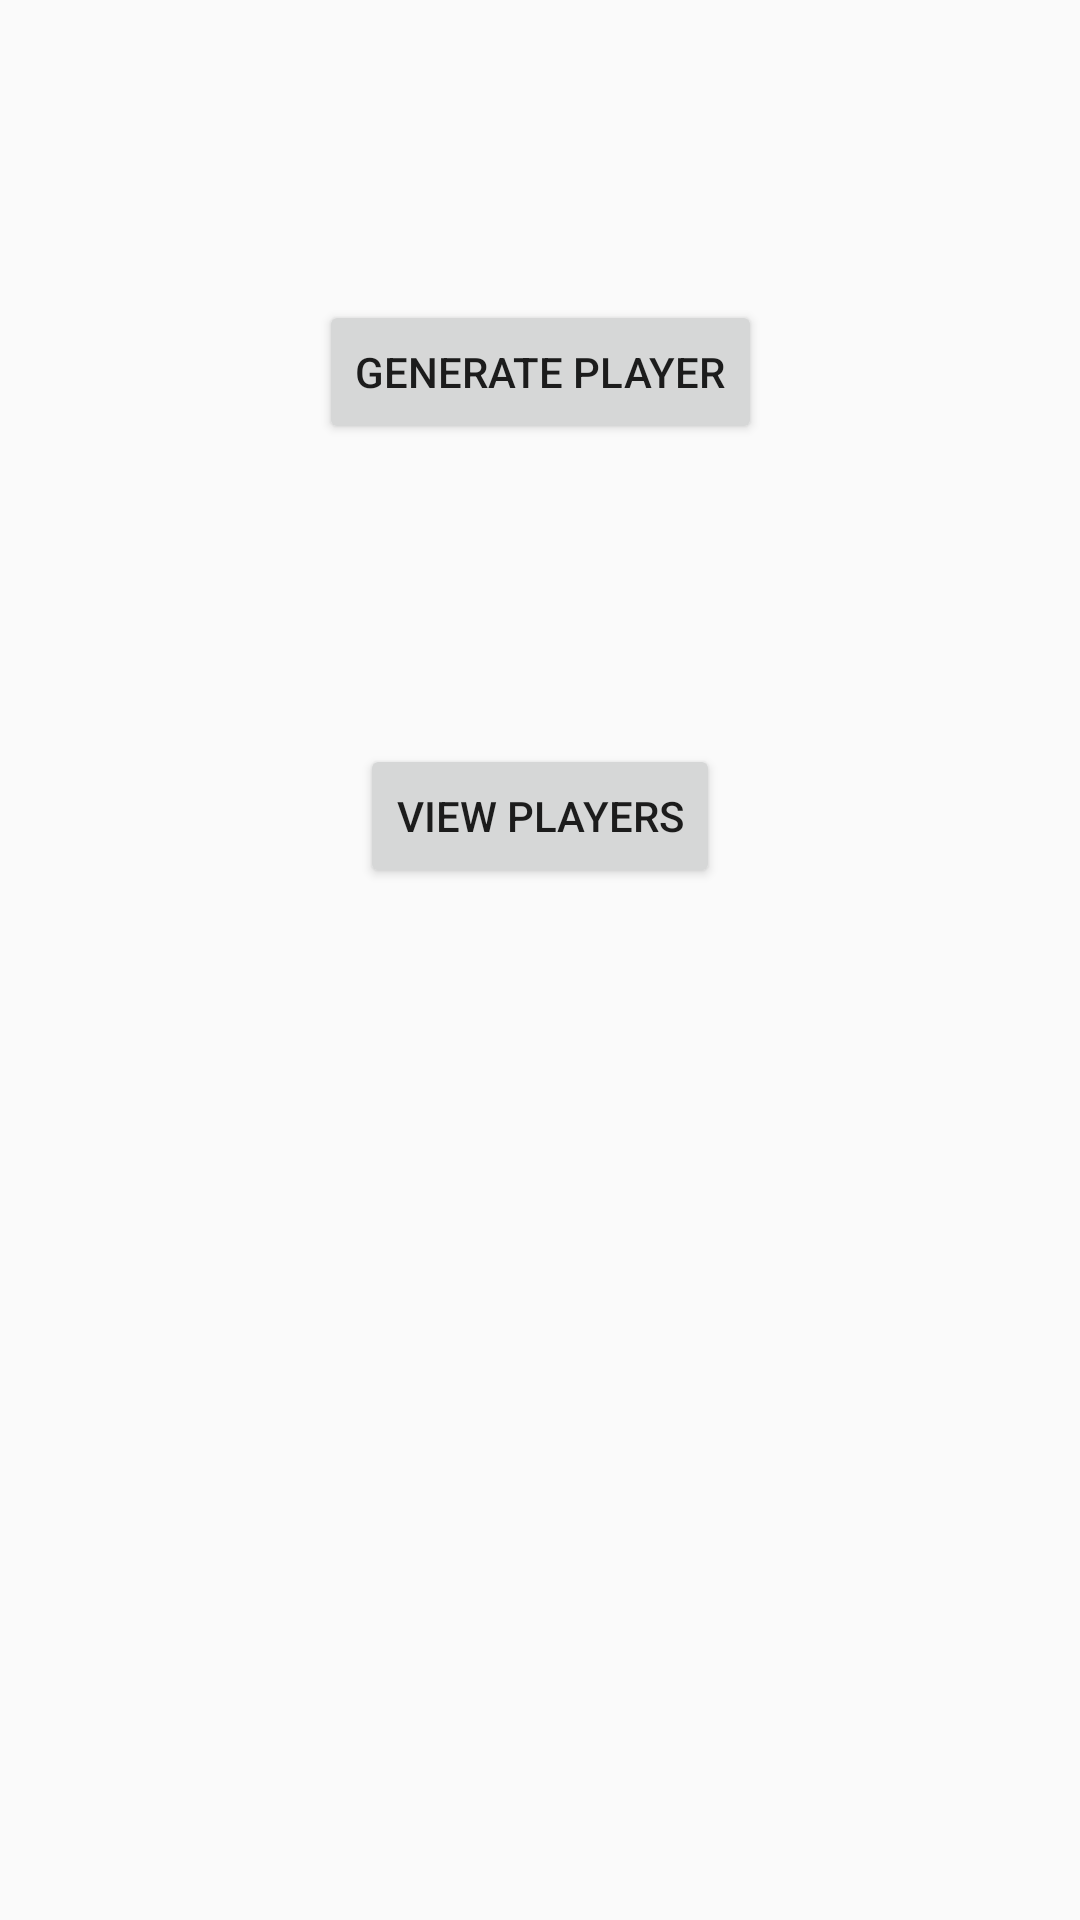

This screen was rendered from an Android layout file. Write that file and the resources it references.
<!-- AndroidManifest.xml: application theme AppTheme -->
<!-- res/layout/content_main.xml -->
<?xml version="1.0" encoding="utf-8"?>
<android.support.constraint.ConstraintLayout
        xmlns:android="http://schemas.android.com/apk/res/android"
        xmlns:tools="http://schemas.android.com/tools"
        xmlns:app="http://schemas.android.com/apk/res-auto"
        android:layout_width="match_parent"
        android:layout_height="match_parent"
        app:layout_behavior="@string/appbar_scrolling_view_behavior"
        tools:showIn="@layout/activity_main"
        tools:context=".MainActivity">
    <Button
            android:text="Generate Player"
            android:layout_width="wrap_content"
            android:layout_height="wrap_content"
            android:id="@+id/generatePlayerButton"
            app:layout_constraintStart_toStartOf="parent"
            android:layout_marginLeft="150dp" android:layout_marginStart="150dp" android:layout_marginTop="100dp"
            app:layout_constraintTop_toTopOf="parent" app:layout_constraintEnd_toEndOf="parent"
            android:layout_marginEnd="150dp" android:layout_marginRight="150dp"/>
    <Button
            android:text="View players"
            android:layout_width="wrap_content"
            android:layout_height="wrap_content"
            android:id="@+id/viewPlayersButton" android:layout_marginTop="100dp"
            app:layout_constraintTop_toBottomOf="@+id/generatePlayerButton"
            app:layout_constraintStart_toStartOf="parent"
            android:layout_marginLeft="150dp" android:layout_marginStart="150dp"
            app:layout_constraintEnd_toEndOf="parent"
            android:layout_marginEnd="150dp" android:layout_marginRight="150dp"/>
</android.support.constraint.ConstraintLayout>
<!-- res/layout/activity_main.xml (included above) -->
<?xml version="1.0" encoding="utf-8"?>
<android.support.design.widget.CoordinatorLayout
        xmlns:android="http://schemas.android.com/apk/res/android"
        xmlns:app="http://schemas.android.com/apk/res-auto"
        xmlns:tools="http://schemas.android.com/tools"
        android:layout_width="match_parent"
        android:layout_height="match_parent"
        tools:context=".MainActivity">

    <android.support.design.widget.AppBarLayout
            android:layout_height="wrap_content"
            android:layout_width="match_parent"
            android:theme="@style/AppTheme.AppBarOverlay">

        <android.support.v7.widget.Toolbar
                android:id="@+id/toolbar"
                android:layout_width="match_parent"
                android:layout_height="?attr/actionBarSize"
                android:background="@color/design_default_color_primary"
                app:popupTheme="@style/AppTheme.PopupOverlay"/>

    </android.support.design.widget.AppBarLayout>

    <include layout="@layout/content_main"/>

</android.support.design.widget.CoordinatorLayout>
<!-- resources referenced by this layout -->
<resources>
  <style name="AppTheme.AppBarOverlay" parent="ThemeOverlay.AppCompat.Dark.ActionBar" />
  <style name="AppTheme.PopupOverlay" parent="ThemeOverlay.AppCompat.Light" />
  <style name="AppTheme" parent="Theme.AppCompat.Light.DarkActionBar">
          
          <item name="colorPrimary">@color/colorApp</item>
          <item name="colorPrimaryDark">@color/colorApp</item>
          <item name="colorAccent">@color/colorAccent</item>
      </style>
  <color name="colorApp">#3F51B5</color>
  <color name="colorAccent">#D81B60</color>
</resources>
